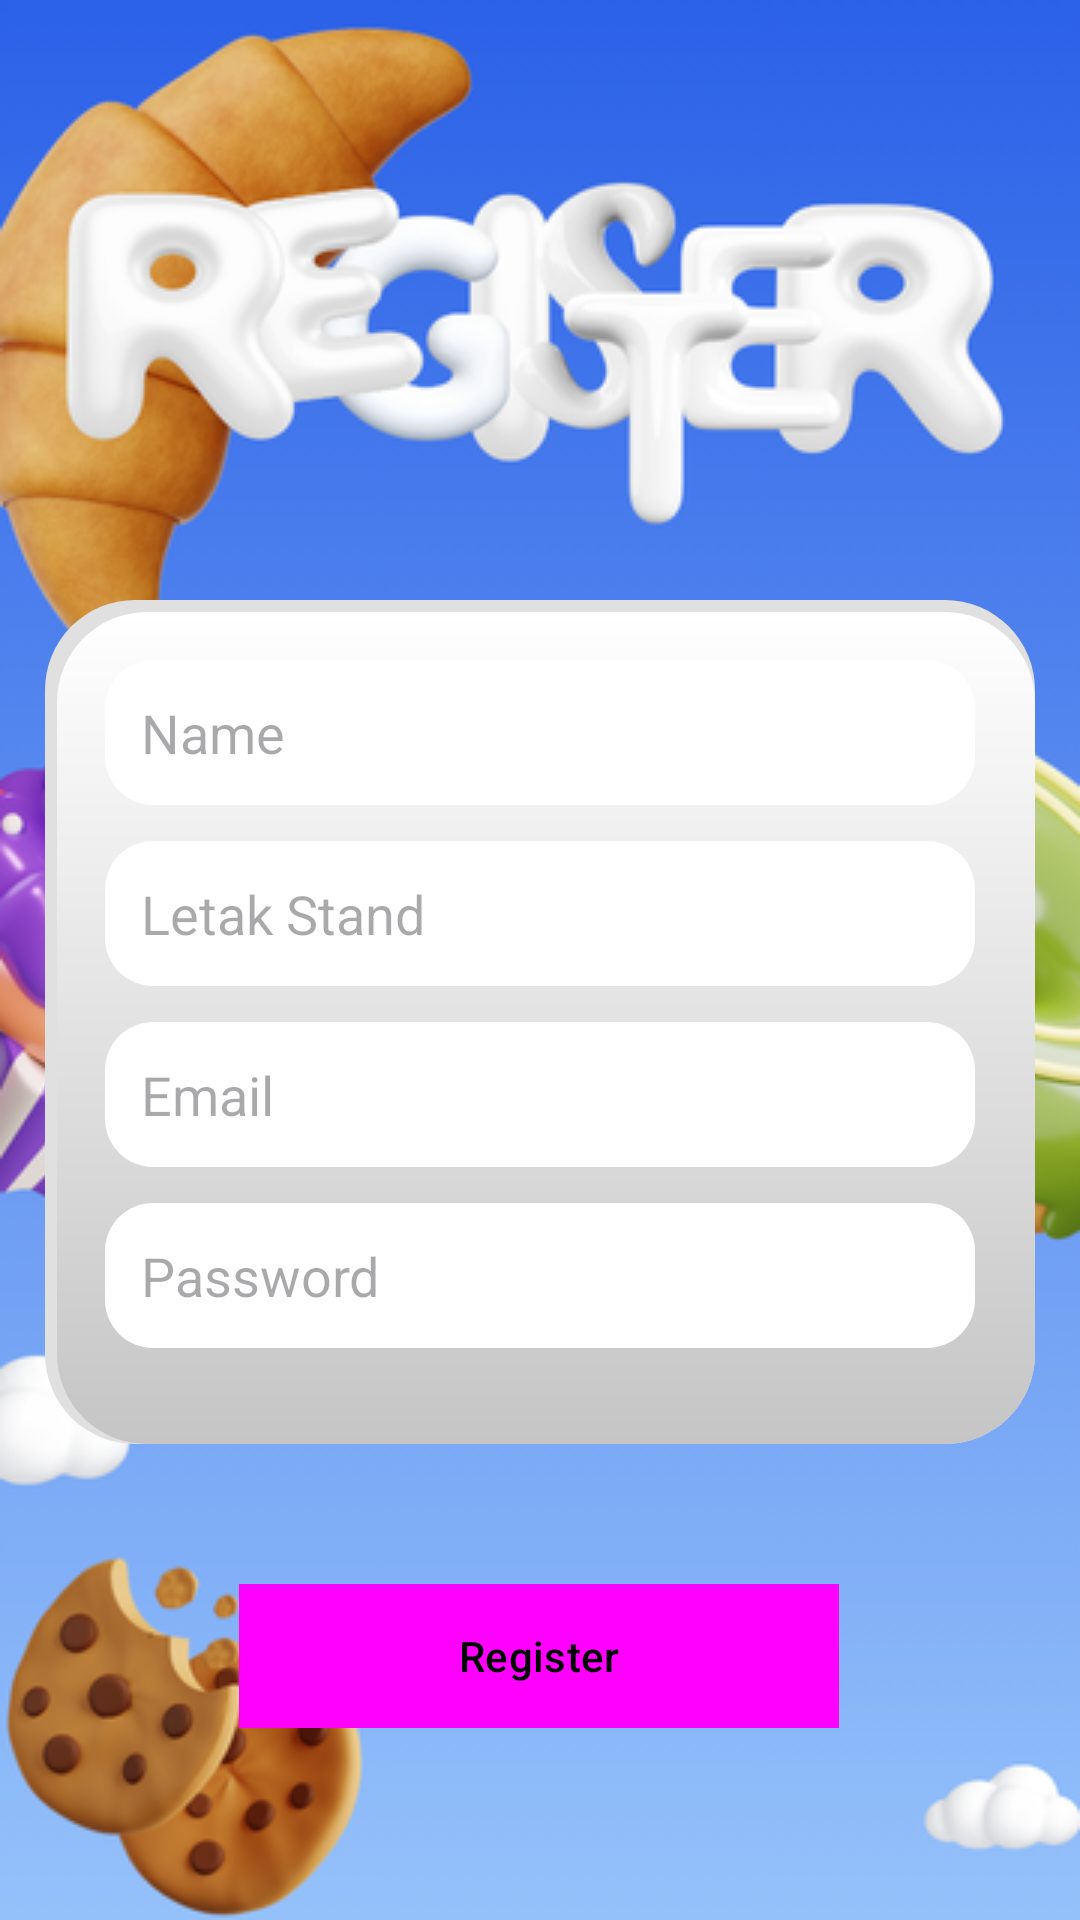

Reconstruct the res/layout file that produces this screen, plus the resources it refers to.
<!-- AndroidManifest.xml: application theme Theme.MAPProject -->
<!-- res/layout/activity_register.xml -->
<?xml version="1.0" encoding="utf-8"?>
<androidx.constraintlayout.widget.ConstraintLayout xmlns:android="http://schemas.android.com/apk/res/android"
    xmlns:app="http://schemas.android.com/apk/res-auto"
    xmlns:tools="http://schemas.android.com/tools"
    android:layout_width="match_parent"
    android:layout_height="match_parent"
    android:background="@drawable/register"
    tools:context=".RegisterActivity">



    <ImageButton
        android:id="@+id/backButton"
        android:layout_width="wrap_content"
        android:layout_height="wrap_content"
        android:layout_alignParentStart="true"
        android:layout_alignParentTop="true"
        android:backgroundTint="#00FFFFFF"
        android:tint="#FFFFFF"
        app:srcCompat="@drawable/baseline_arrow_back_ios_new_24" />
    <include
        layout="@layout/register_vendor"
        android:layout_width="330dp"
        android:layout_height="wrap_content"
        app:layout_constraintTop_toBottomOf="@id/backButton"
        app:layout_constraintStart_toStartOf="parent"
        app:layout_constraintEnd_toEndOf="parent"
        android:layout_marginTop="180dp"/>

    <Button
        android:id="@+id/registerButton"
        android:layout_width="200dp"
        android:layout_height="wrap_content"
        android:layout_marginBottom="64dp"
        android:backgroundTint="@android:color/white"
        android:elevation="5dp"
        android:text="Register"
        android:textColor="@android:color/black"
        app:layout_constraintBottom_toBottomOf="parent"
        app:layout_constraintEnd_toEndOf="parent"
        app:layout_constraintHorizontal_bias="0.497"
        app:layout_constraintStart_toStartOf="parent" />


</androidx.constraintlayout.widget.ConstraintLayout>
<!-- res/layout/register_vendor.xml (included above) -->
<?xml version="1.0" encoding="utf-8"?>
<LinearLayout xmlns:android="http://schemas.android.com/apk/res/android"
    android:layout_width="match_parent"
    android:layout_height="wrap_content"
    android:layout_marginTop="230dp"
    android:background="@drawable/button_background"
    android:orientation="vertical"
    android:padding="20dp">

    
    <EditText
        android:id="@+id/nameField"
        android:layout_width="match_parent"
        android:layout_height="wrap_content"
        android:layout_marginBottom="12dp"
        android:background="@drawable/input_background"
        android:hint="Name"
        android:inputType="textPersonName"
        android:padding="12dp" />

    
    <EditText
        android:id="@+id/standLocationField"
        android:layout_width="match_parent"
        android:layout_height="wrap_content"
        android:layout_marginBottom="12dp"
        android:background="@drawable/input_background"
        android:hint="Letak Stand"
        android:inputType="text"
        android:padding="12dp" />

    
    <EditText
        android:id="@+id/emailField"
        android:layout_width="match_parent"
        android:layout_height="wrap_content"
        android:layout_marginBottom="12dp"
        android:background="@drawable/input_background"
        android:hint="Email"
        android:inputType="textEmailAddress"
        android:padding="12dp" />

    
    <EditText
        android:id="@+id/passwordField"
        android:layout_width="match_parent"
        android:layout_height="wrap_content"
        android:layout_marginBottom="12dp"
        android:background="@drawable/input_background"
        android:hint="Password"
        android:inputType="textPassword"
        android:padding="12dp" />

    

</LinearLayout>
<!-- resources referenced by this layout -->
<resources>
  <!-- drawable button_background (drawable) -->
  <?xml version="1.0" encoding="utf-8"?>
  <layer-list xmlns:android="http://schemas.android.com/apk/res/android">
      
      <item>
          <shape android:shape="rectangle">
              <solid android:color="#e0e0e0" />
              <corners android:radius="30dp" />
          </shape>
      </item>
  
      
      <item android:top="4dp" android:left="4dp">
          <shape android:shape="rectangle">
              <gradient
                  android:angle="270"
                  android:startColor="#FFFFFF"
                  android:endColor="#C5C5C5" />
              <corners android:radius="30dp" />
          </shape>
      </item>
  </layer-list>
  <!-- drawable input_background (drawable) -->
  <shape xmlns:android="http://schemas.android.com/apk/res/android">
      <solid android:color="@android:color/white"/>
      <corners android:radius="16dp"/>
      <padding android:left="10dp" android:top="10dp" android:right="10dp" android:bottom="10dp"/>
  </shape>
  <!-- drawable register: png bitmap (drawable, 185735 bytes) -->
  <style name="Theme.MAPProject" parent="Base.Theme.MAPProject" />
  <style name="Base.Theme.MAPProject" parent="Theme.Material3.DayNight.NoActionBar">
          
          <item name="colorPrimary">@color/primary_color</item>
          <item name="colorPrimaryVariant">@color/primary_dark_color</item>
          <item name="colorOnPrimary">@color/pure_white</item> 
          <item name="colorSecondary">@color/accent_color</item>
          <item name="colorSecondaryVariant">@color/primary_light_color</item>
          <item name="colorOnSecondary">@color/pure_white</item>
          <item name="colorOnBackground">@color/primary_color</item> 
          <item name="colorSurface">@color/off_white</item> 
          <item name="colorOnSurface">@color/primary_color</item> 
          <item name="android:buttonStyle">@style/Widget.MAPProject.Button</item> 
      </style>
  <color name="primary_color">#1E88E5</color>
  <color name="primary_dark_color">#1565C0</color>
  <color name="pure_white">#FFFFFF</color>
  <color name="accent_color">#FFC107</color>
  <color name="primary_light_color">#90CAF9</color>
  <color name="off_white">#F8F8FF</color>
  <style name="Widget.MAPProject.Button" parent="Widget.Material3.Button">
          <item name="android:background">@color/off_white</item> 
          <item name="android:textColor">@color/primary_color</item> 
      </style>
</resources>
